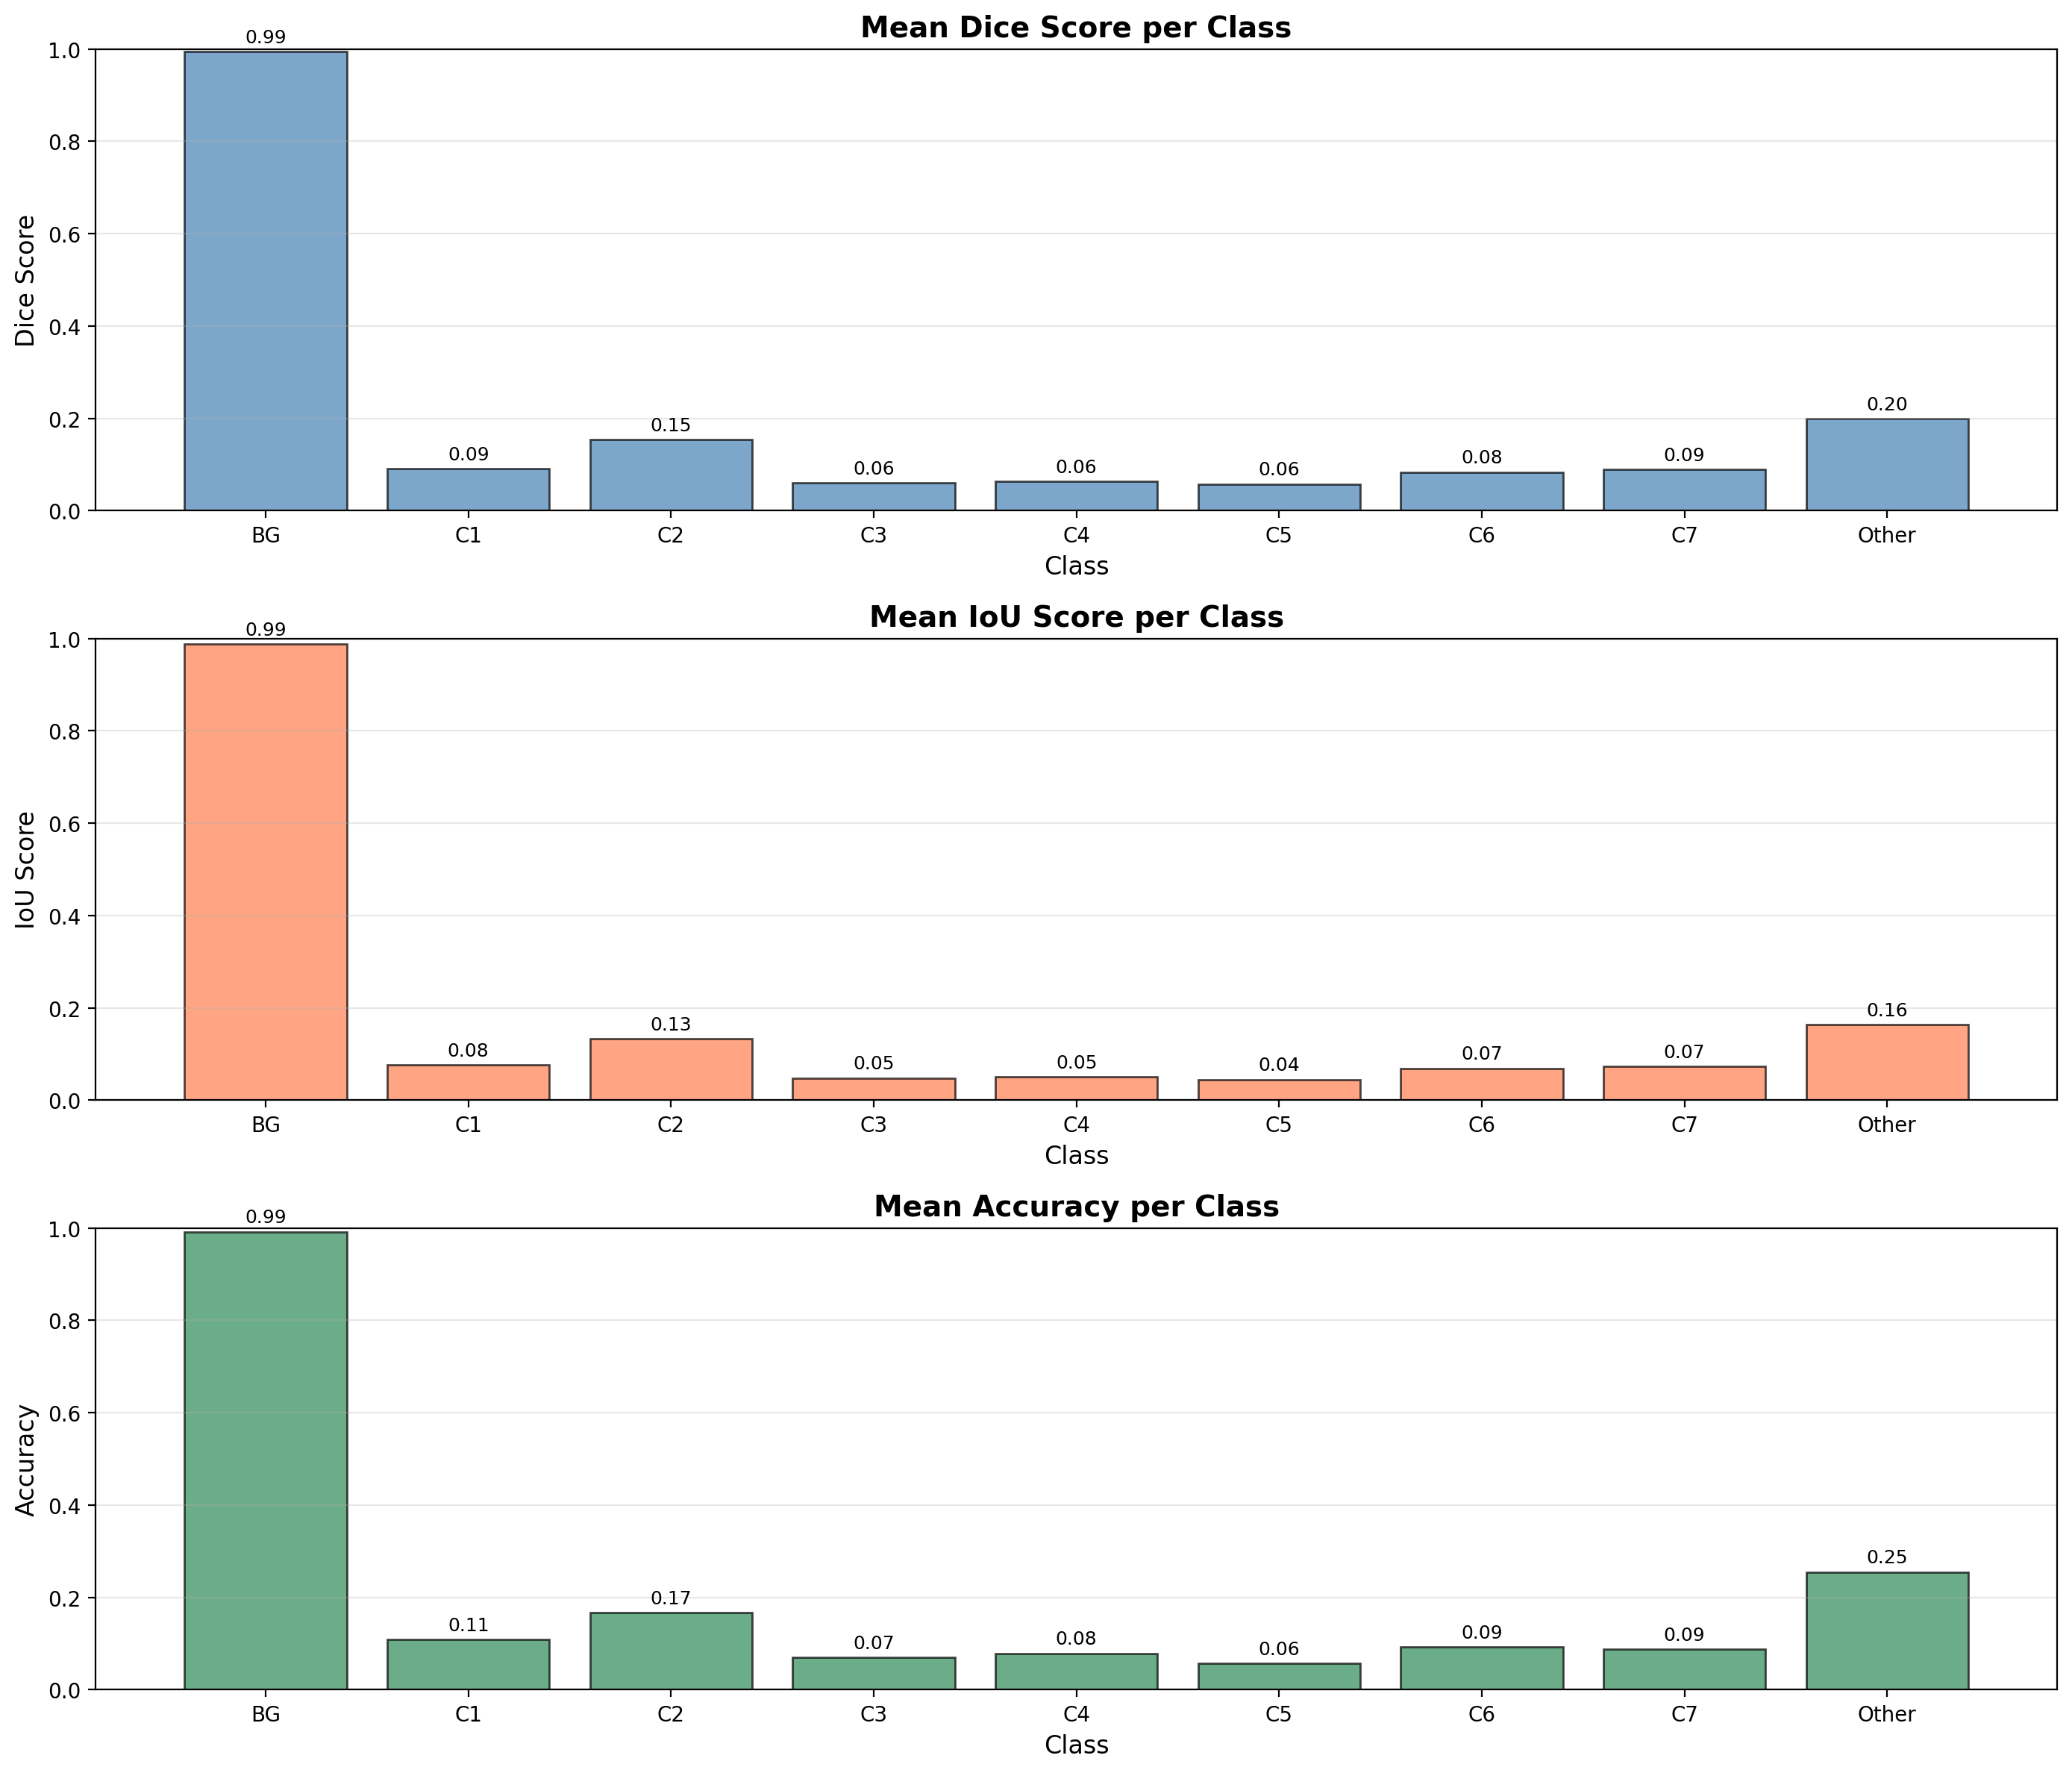

The file beside this chart, header and first rows:
Class_ID, Class_Name, Dice_Score, IoU_Score, Accuracy, Sample_Count
0, Background, 0.9939, 0.988, 0.992, 104860
1, C1, 0.0913, 0.07668, 0.1089, 0
2, C2, 0.1537, 0.133, 0.1664, 0
3, C3, 0.06043, 0.04792, 0.07021, 0
4, C4, 0.06344, 0.05041, 0.07854, 0
5, C5, 0.05751, 0.04485, 0.05702, 0
6, C6, 0.08386, 0.06938, 0.09217, 0
7, C7, 0.08978, 0.07343, 0.0872, 0
8, Other_Vertebrae, 0.1988, 0.1634, 0.255, 0
